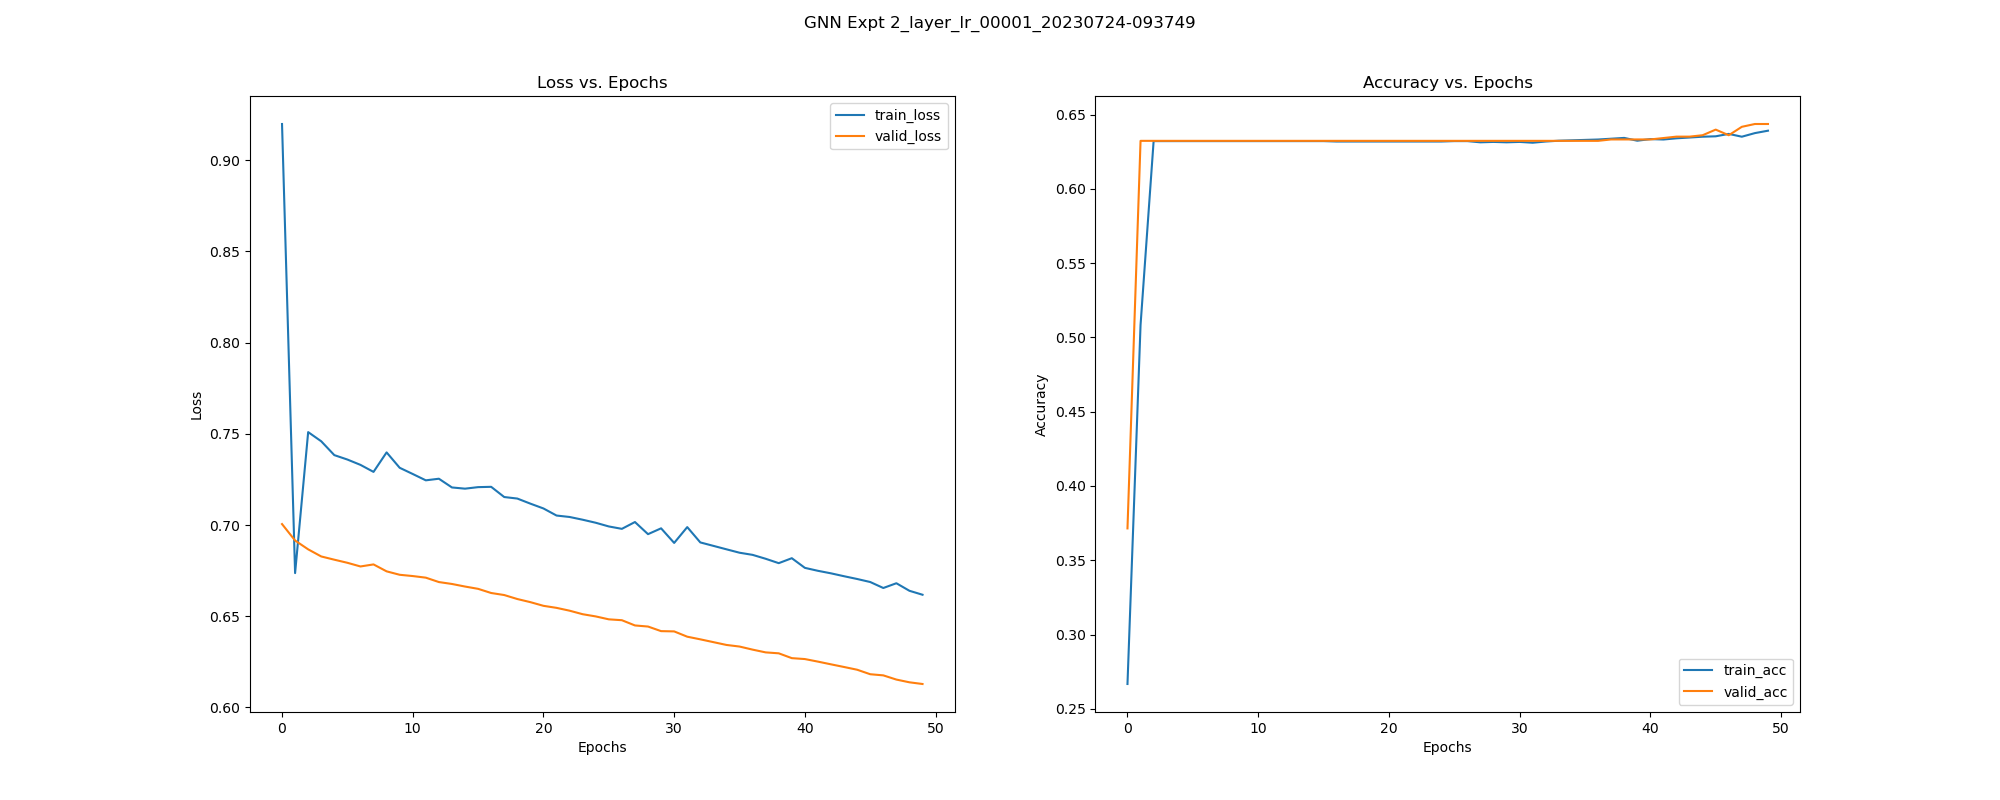

The table this chart was drawn from, first rows:
, epoch, train_loss, train_acc, train_pre, train_rec, train_f1, train_auc, train_mcc, valid_loss, valid_acc, valid_pre, valid_rec, valid_f1, valid_auc, valid_mcc, test_acc, test_pre, test_rec, test_f1, test_auc, test_mcc, test_pr-auc, train_pr-auc
0, 0.0, 0.9198, 0.2667, 0.2967, 0.7251, 0.4211, 0.3414, -0.4397, 0.7005, 0.3715, 0.3688, 0.9974, 0.5385, 0.4788, 0.03148, 0.3645, 0.3653, 0.9848, 0.533, 0.5232, -0.0687, 0.3453, 0.2769
1, 1.0, 0.6737, 0.5084, 0.1834, 0.09751, 0.1273, 0.4103, -0.1885, 0.6915, 0.6323, 0.0, 0.0, 0.0, 0.4512, 0.0, 0.6318, 0.0, 0.0, 0.0, 0.4341, 0.0, 0.35, 0.3083
2, 2.0, 0.7509, 0.6321, 0.0, 0.0, 0.0, 0.1169, 0.0, 0.6867, 0.6323, 0.0, 0.0, 0.0, 0.4703, 0.0, 0.6318, 0.0, 0.0, 0.0, 0.4495, 0.0, 0.3564, 0.2227
3, 3.0, 0.7459, 0.6321, 0.0, 0.0, 0.0, 0.1187, 0.0, 0.6828, 0.6323, 0.0, 0.0, 0.0, 0.4948, 0.0, 0.6318, 0.0, 0.0, 0.0, 0.4671, 0.0, 0.3639, 0.2232
4, 4.0, 0.7383, 0.6321, 0.0, 0.0, 0.0, 0.1332, 0.0, 0.681, 0.6323, 0.0, 0.0, 0.0, 0.5164, 0.0, 0.6318, 0.0, 0.0, 0.0, 0.4832, 0.0, 0.3711, 0.2257
5, 5.0, 0.7359, 0.6321, 0.0, 0.0, 0.0, 0.1368, 0.0, 0.6793, 0.6323, 0.0, 0.0, 0.0, 0.5362, 0.0, 0.6318, 0.0, 0.0, 0.0, 0.4961, 0.0, 0.377, 0.2262
6, 6.0, 0.733, 0.6321, 0.0, 0.0, 0.0, 0.1445, 0.0, 0.6773, 0.6323, 0.0, 0.0, 0.0, 0.5544, 0.0, 0.6318, 0.0, 0.0, 0.0, 0.5055, 0.0, 0.3817, 0.2275
7, 7.0, 0.7291, 0.6321, 0.0, 0.0, 0.0, 0.1665, 0.0, 0.6784, 0.6323, 0.0, 0.0, 0.0, 0.5615, 0.0, 0.6318, 0.0, 0.0, 0.0, 0.5094, 0.0, 0.3837, 0.2318
8, 8.0, 0.7398, 0.6321, 0.0, 0.0, 0.0, 0.1342, 0.0, 0.6746, 0.6323, 0.0, 0.0, 0.0, 0.5743, 0.0, 0.6318, 0.0, 0.0, 0.0, 0.5146, 0.0, 0.3861, 0.2257
9, 9.0, 0.7314, 0.6321, 0.0, 0.0, 0.0, 0.1516, 0.0, 0.6727, 0.6323, 0.0, 0.0, 0.0, 0.5826, 0.0, 0.6318, 0.0, 0.0, 0.0, 0.5198, 0.0, 0.3883, 0.2288
10, 10.0, 0.728, 0.6321, 0.0, 0.0, 0.0, 0.1591, 0.0, 0.672, 0.6323, 0.0, 0.0, 0.0, 0.5857, 0.0, 0.6318, 0.0, 0.0, 0.0, 0.524, 0.0, 0.3898, 0.2301
11, 11.0, 0.7245, 0.6321, 0.0, 0.0, 0.0, 0.1693, 0.0, 0.6712, 0.6323, 0.0, 0.0, 0.0, 0.5901, 0.0, 0.6318, 0.0, 0.0, 0.0, 0.5265, 0.0, 0.3907, 0.232
12, 12.0, 0.7254, 0.6321, 0.0, 0.0, 0.0, 0.1667, 0.0, 0.6688, 0.6323, 0.0, 0.0, 0.0, 0.5978, 0.0, 0.6318, 0.0, 0.0, 0.0, 0.5313, 0.0, 0.3922, 0.2314
13, 13.0, 0.7206, 0.6321, 0.0, 0.0, 0.0, 0.1822, 0.0, 0.6677, 0.6323, 0.0, 0.0, 0.0, 0.6031, 0.0, 0.6318, 0.0, 0.0, 0.0, 0.5333, 0.0, 0.3928, 0.2344
14, 14.0, 0.7199, 0.6321, 0.0, 0.0, 0.0, 0.1909, 0.0, 0.6663, 0.6323, 0.0, 0.0, 0.0, 0.6086, 0.0, 0.6318, 0.0, 0.0, 0.0, 0.5379, 0.0, 0.3944, 0.2363
15, 15.0, 0.7208, 0.6321, 0.0, 0.0, 0.0, 0.1872, 0.0, 0.665, 0.6323, 0.0, 0.0, 0.0, 0.6124, 0.0, 0.6318, 0.0, 0.0, 0.0, 0.5389, 0.0, 0.3949, 0.2355
16, 16.0, 0.721, 0.6319, 0.0, 0.0, 0.0, 0.1811, -0.01253, 0.6628, 0.6323, 0.0, 0.0, 0.0, 0.6171, 0.0, 0.6318, 0.0, 0.0, 0.0, 0.5432, 0.0, 0.3964, 0.2341
17, 17.0, 0.7154, 0.6319, 0.0, 0.0, 0.0, 0.2007, -0.01253, 0.6616, 0.6323, 0.0, 0.0, 0.0, 0.6197, 0.0, 0.6318, 0.0, 0.0, 0.0, 0.5457, 0.0, 0.3973, 0.2382
18, 18.0, 0.7145, 0.6319, 0.0, 0.0, 0.0, 0.2034, -0.01253, 0.6595, 0.6323, 0.0, 0.0, 0.0, 0.6249, 0.0, 0.6318, 0.0, 0.0, 0.0, 0.55, 0.0, 0.3988, 0.2385
19, 19.0, 0.7117, 0.6319, 0.0, 0.0, 0.0, 0.2134, -0.01253, 0.6577, 0.6323, 0.0, 0.0, 0.0, 0.628, 0.0, 0.6318, 0.0, 0.0, 0.0, 0.5531, 0.0, 0.3999, 0.2407
20, 20.0, 0.7091, 0.6319, 0.0, 0.0, 0.0, 0.2234, -0.01253, 0.6557, 0.6323, 0.0, 0.0, 0.0, 0.6313, 0.0, 0.6318, 0.0, 0.0, 0.0, 0.5613, 0.0, 0.4029, 0.2428
21, 21.0, 0.7052, 0.6319, 0.0, 0.0, 0.0, 0.2419, -0.01253, 0.6546, 0.6323, 0.0, 0.0, 0.0, 0.6328, 0.0, 0.6318, 0.0, 0.0, 0.0, 0.5625, 0.0, 0.4033, 0.247
22, 22.0, 0.7044, 0.6319, 0.0, 0.0, 0.0, 0.2463, -0.01253, 0.6531, 0.6323, 0.0, 0.0, 0.0, 0.6351, 0.0, 0.6318, 0.0, 0.0, 0.0, 0.5646, 0.0, 0.4041, 0.2481
23, 23.0, 0.7029, 0.6319, 0.0, 0.0, 0.0, 0.2535, -0.01253, 0.6511, 0.6323, 0.0, 0.0, 0.0, 0.6377, 0.0, 0.6318, 0.0, 0.0, 0.0, 0.5668, 0.0, 0.4051, 0.25
24, 24.0, 0.7013, 0.6319, 0.0, 0.0, 0.0, 0.261, -0.01253, 0.6499, 0.6323, 0.0, 0.0, 0.0, 0.6385, 0.0, 0.6318, 0.0, 0.0, 0.0, 0.568, 0.0, 0.4054, 0.2521
25, 25.0, 0.6992, 0.6321, 0.5, 0.0007331, 0.001464, 0.271, 0.006366, 0.6483, 0.6323, 0.0, 0.0, 0.0, 0.6417, 0.0, 0.6318, 0.0, 0.0, 0.0, 0.5676, 0.0, 0.405, 0.2551
26, 26.0, 0.6979, 0.6321, 0.5, 0.0007331, 0.001464, 0.2777, 0.006366, 0.6478, 0.6323, 0.0, 0.0, 0.0, 0.6418, 0.0, 0.6318, 0.0, 0.0, 0.0, 0.5676, 0.0, 0.4049, 0.2572
27, 27.0, 0.7017, 0.6313, 0.2, 0.0007331, 0.001461, 0.2612, -0.01279, 0.645, 0.6323, 0.0, 0.0, 0.0, 0.6444, 0.0, 0.6318, 0.0, 0.0, 0.0, 0.5719, 0.0, 0.4067, 0.2536
28, 28.0, 0.695, 0.6316, 0.3333, 0.001466, 0.00292, 0.2922, -0.002882, 0.6444, 0.6323, 0.0, 0.0, 0.0, 0.6445, 0.0, 0.6318, 0.0, 0.0, 0.0, 0.5718, 0.0, 0.4067, 0.2632
29, 29.0, 0.6982, 0.6313, 0.2857, 0.001466, 0.002918, 0.276, -0.007408, 0.6419, 0.6323, 0.0, 0.0, 0.0, 0.6472, 0.0, 0.6318, 0.0, 0.0, 0.0, 0.5764, 0.0, 0.4125, 0.259
30, 30.0, 0.6902, 0.6316, 0.375, 0.002199, 0.004373, 0.3196, 0.0006891, 0.6417, 0.6323, 0.0, 0.0, 0.0, 0.647, 0.0, 0.6318, 0.0, 0.0, 0.0, 0.5749, 0.0, 0.4136, 0.2739
31, 31.0, 0.6989, 0.6311, 0.3, 0.002199, 0.004367, 0.2778, -0.007317, 0.6388, 0.6323, 0.0, 0.0, 0.0, 0.65, 0.0, 0.6318, 0.0, 0.0, 0.0, 0.5771, 0.0, 0.4129, 0.2611
32, 32.0, 0.6905, 0.6319, 0.4667, 0.005132, 0.01015, 0.3212, 0.01306, 0.6374, 0.6323, 0.0, 0.0, 0.0, 0.6516, 0.0, 0.6318, 0.0, 0.0, 0.0, 0.5815, 0.0, 0.4225, 0.2793
33, 33.0, 0.6886, 0.6324, 0.5333, 0.005865, 0.0116, 0.3311, 0.02187, 0.6358, 0.6323, 0.0, 0.0, 0.0, 0.6534, 0.0, 0.6318, 0.0, 0.0, 0.0, 0.5822, 0.0, 0.4228, 0.2843
34, 34.0, 0.6867, 0.6327, 0.5556, 0.007331, 0.01447, 0.3421, 0.02719, 0.6343, 0.6323, 0.0, 0.0, 0.0, 0.6582, 0.0, 0.6318, 0.0, 0.0, 0.0, 0.585, 0.0, 0.4278, 0.2903
35, 35.0, 0.6848, 0.633, 0.5714, 0.008798, 0.01733, 0.3536, 0.03186, 0.6334, 0.6323, 0.0, 0.0, 0.0, 0.6605, 0.0, 0.6318, 0.0, 0.0, 0.0, 0.5897, 0.0, 0.4336, 0.2971
36, 36.0, 0.6837, 0.6332, 0.5909, 0.009531, 0.01876, 0.3642, 0.03574, 0.6317, 0.6323, 0.0, 0.0, 0.0, 0.6632, 0.0, 0.6336, 1.0, 0.005076, 0.0101, 0.5921, 0.05668, 0.4384, 0.307
37, 37.0, 0.6815, 0.6338, 0.6154, 0.01173, 0.02302, 0.3776, 0.04313, 0.6302, 0.6333, 1.0, 0.002571, 0.005128, 0.6666, 0.04034, 0.6336, 1.0, 0.005076, 0.0101, 0.5928, 0.05668, 0.4387, 0.3163
38, 38.0, 0.6791, 0.6343, 0.6429, 0.0132, 0.02586, 0.3924, 0.04974, 0.6297, 0.6333, 1.0, 0.002571, 0.005128, 0.6654, 0.04034, 0.6336, 1.0, 0.005076, 0.0101, 0.5925, 0.05668, 0.4386, 0.3258
39, 39.0, 0.6818, 0.6324, 0.5143, 0.0132, 0.02573, 0.3791, 0.02964, 0.6271, 0.6333, 1.0, 0.002571, 0.005128, 0.682, 0.04034, 0.6336, 1.0, 0.005076, 0.0101, 0.6055, 0.05668, 0.4676, 0.3212
40, 40.0, 0.6765, 0.6335, 0.561, 0.01686, 0.03274, 0.4121, 0.04235, 0.6265, 0.6333, 1.0, 0.002571, 0.005128, 0.682, 0.04034, 0.6355, 1.0, 0.01015, 0.0201, 0.6039, 0.08024, 0.4653, 0.3426
41, 41.0, 0.6749, 0.6332, 0.55, 0.01613, 0.03134, 0.4222, 0.03944, 0.6251, 0.6342, 1.0, 0.005141, 0.01023, 0.6867, 0.05707, 0.6355, 1.0, 0.01015, 0.0201, 0.6117, 0.08024, 0.4827, 0.3505
42, 42.0, 0.6735, 0.634, 0.5814, 0.01833, 0.03554, 0.4338, 0.04797, 0.6237, 0.6352, 1.0, 0.007712, 0.01531, 0.6917, 0.06993, 0.6374, 1.0, 0.01523, 0.03, 0.6157, 0.09836, 0.4912, 0.3607
43, 43.0, 0.6719, 0.6346, 0.5882, 0.02199, 0.0424, 0.4443, 0.05397, 0.6222, 0.6352, 1.0, 0.007712, 0.01531, 0.6981, 0.06993, 0.6374, 1.0, 0.01523, 0.03, 0.6216, 0.09836, 0.5037, 0.3697
44, 44.0, 0.6704, 0.6351, 0.6, 0.02419, 0.04651, 0.4567, 0.05907, 0.6207, 0.6361, 1.0, 0.01028, 0.02036, 0.7036, 0.08079, 0.6374, 1.0, 0.01523, 0.03, 0.6239, 0.09836, 0.5081, 0.3808
45, 45.0, 0.6688, 0.6354, 0.6, 0.02639, 0.05056, 0.4698, 0.06174, 0.6182, 0.6399, 1.0, 0.02057, 0.0403, 0.7166, 0.1145, 0.6374, 1.0, 0.01523, 0.03, 0.6336, 0.09836, 0.5284, 0.3925
46, 46.0, 0.6655, 0.637, 0.6452, 0.02933, 0.0561, 0.4923, 0.07499, 0.6176, 0.6361, 1.0, 0.01028, 0.02036, 0.7131, 0.08079, 0.6374, 1.0, 0.01523, 0.03, 0.6316, 0.09836, 0.5243, 0.412
47, 47.0, 0.6681, 0.6351, 0.5902, 0.02639, 0.05053, 0.4769, 0.05962, 0.6153, 0.6418, 1.0, 0.02571, 0.05013, 0.7371, 0.1281, 0.6393, 1.0, 0.0203, 0.0398, 0.6416, 0.1137, 0.5442, 0.4011
48, 48.0, 0.664, 0.6375, 0.6389, 0.03372, 0.06407, 0.5074, 0.07909, 0.6138, 0.6437, 1.0, 0.03085, 0.05985, 0.747, 0.1405, 0.6393, 1.0, 0.0203, 0.0398, 0.6545, 0.1137, 0.5704, 0.4277
49, 49.0, 0.6618, 0.6392, 0.6667, 0.03812, 0.07212, 0.5245, 0.09083, 0.6129, 0.6437, 1.0, 0.03085, 0.05985, 0.7454, 0.1405, 0.6393, 1.0, 0.0203, 0.0398, 0.6563, 0.1137, 0.574, 0.4429
